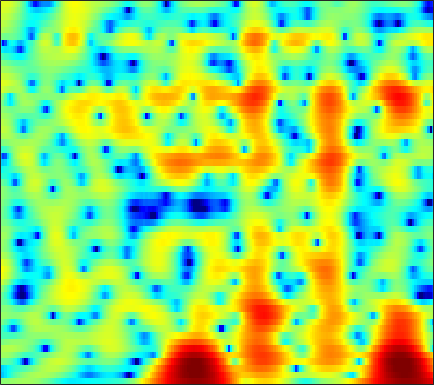

The table this chart was drawn from, first rows:
0.46874, 0.50558, 0.5862, 0.69318, 0.7863, 0.92459, 1.0673, 1.1761, 1.3107, 1.4212, 1.4939, 1.5251, 1.5322, 1.4886, 1.4179, 1.2669, 1.0472, 0.83836, 0.50529, 0.089303, -0.4075, -0.8213, -1.4216, -2.0727
-8.841, -8.21, -6.976, -5.63, -4.662, -3.488, -2.464, -1.79, -0.9987, -0.3212, 0.2534, 0.6238, 1.044, 1.383, 1.59, 1.803, 1.944, 2.004, 2.022, 1.974, 1.863, 1.738, 1.517, 1.234
-8.031, -7.608, -6.762, -5.856, -5.23, -4.521, -3.958, -3.618, -3.238, -2.899, -2.545, -2.245, -1.781, -1.235, -0.7868, -0.1658, 0.4427, 0.8719, 1.391, 1.83, 2.18, 2.382, 2.566, 2.648
-1.012, -1.114, -1.333, -1.675, -2.042, -2.723, -3.711, -4.732, -6.636, -9.505, -14.37, -21.07, -18.05, -10.93, -7.776, -4.856, -2.77, -1.552, -0.2531, 0.7675, 1.575, 2.073, 2.603, 3.001
1.452, 1.468, 1.376, 1.154, 0.9036, 0.4578, -0.1161, -0.6233, -1.365, -2.115, -2.786, -3.151, -3.381, -3.322, -3.143, -2.824, -2.496, -2.271, -1.985, -1.68, -1.297, -0.934, -0.356, 0.2875
1.98, 2.142, 2.281, 2.328, 2.309, 2.211, 2.031, 1.846, 1.555, 1.221, 0.8339, 0.5071, 0.004252, -0.6109, -1.175, -2.128, -3.411, -4.705, -7.133, -11.01, -17.54, -17.77, -10.63, -6.213
-0.2952, -0.001473, 0.2951, 0.5072, 0.6231, 0.7298, 0.7951, 0.8189, 0.8225, 0.7925, 0.7172, 0.6193, 0.4222, 0.127, -0.1692, -0.6643, -1.278, -1.799, -2.52, -3.146, -3.467, -3.403, -2.889, -2.037
-2.649, -2.596, -2.671, -2.829, -2.938, -2.983, -2.816, -2.552, -2.068, -1.505, -0.9435, -0.5614, -0.1208, 0.2184, 0.4017, 0.56, 0.6343, 0.652, 0.6486, 0.6401, 0.6596, 0.7055, 0.8173, 0.9731
-2.529, -3.346, -4.903, -7.201, -9.604, -13.72, -14.36, -11.11, -7.202, -4.41, -2.393, -1.243, -0.06583, 0.7966, 1.278, 1.737, 2.018, 2.135, 2.199, 2.175, 2.095, 2.014, 1.895, 1.785
0.002013, -0.6981, -1.809, -3.077, -4.042, -4.985, -5.015, -4.383, -3.097, -1.715, -0.4404, 0.3881, 1.287, 1.952, 2.305, 2.59, 2.671, 2.599, 2.323, 1.855, 1.222, 0.6687, -0.09131, -0.7105
1.234, 1.081, 0.8232, 0.5431, 0.3463, 0.1251, 0.05169, 0.1072, 0.295, 0.6078, 0.9868, 1.304, 1.706, 2.049, 2.239, 2.359, 2.292, 2.076, 1.506, 0.5416, -0.9651, -2.607, -5.926, -11.87
-0.001221, 0.1995, 0.1914, -0.04279, -0.3228, -0.8018, -1.336, -1.695, -2.06, -2.167, -2.017, -1.762, -1.24, -0.6041, -0.1211, 0.4604, 0.8989, 1.099, 1.162, 0.9758, 0.5291, 0.05923, -0.6786, -1.271
-1.087, -1.339, -1.982, -3.011, -3.98, -5.543, -7.471, -9.153, -11.5, -13.4, -13.52, -12.2, -9.791, -7.4, -5.811, -3.963, -2.448, -1.504, -0.4622, 0.3557, 0.9943, 1.394, 1.845, 2.265
-0.6926, -1.542, -2.98, -4.86, -6.595, -9.348, -12.77, -15.84, -20.72, -25.09, -24.98, -21.84, -17.12, -12.99, -10.45, -7.655, -5.372, -3.944, -2.322, -0.9831, 0.1388, 0.8695, 1.747, 2.519
1.091, 0.1002, -1.46, -3.362, -5.084, -7.694, -10.82, -13.64, -18.15, -22.47, -21.48, -18.51, -14.84, -11.73, -9.771, -7.552, -5.695, -4.476, -3.065, -1.849, -0.7451, 0.001432, 0.9491, 1.848
3.529, 2.757, 1.562, 0.1964, -0.9637, -2.617, -4.286, -5.463, -6.865, -7.785, -8.195, -8.189, -7.777, -7.089, -6.503, -5.69, -4.941, -4.439, -3.87, -3.36, -2.829, -2.34, -1.517, -0.4668
5.377, 4.813, 3.886, 2.83, 1.954, 0.6576, -0.6745, -1.658, -2.949, -4.119, -5.052, -5.517, -5.858, -5.909, -5.809, -5.615, -5.489, -5.569, -6.058, -7.072, -8.875, -10.37, -10.52, -7.349
5.781, 5.312, 4.484, 3.48, 2.609, 1.247, -0.3453, -1.702, -3.734, -6.158, -8.764, -10.55, -11.58, -10.54, -9.191, -7.64, -6.584, -6.154, -6.065, -6.587, -7.681, -8.537, -8.411, -6.127
4.448, 4.045, 3.341, 2.37, 1.516, 0.1893, -1.416, -2.817, -4.969, -7.612, -11, -13.73, -15.21, -12.67, -10.38, -7.909, -6.123, -5.103, -4.049, -3.273, -2.572, -2.061, -1.286, -0.367
2.472, 2.131, 1.49, 0.5892, -0.2149, -1.401, -2.687, -3.692, -4.98, -6.108, -6.969, -7.312, -7.368, -6.946, -6.353, -5.398, -4.338, -3.555, -2.555, -1.619, -0.7244, -0.0894, 0.7188, 1.459
1.241, 0.9091, 0.165, -0.8285, -1.822, -3.396, -5.123, -6.415, -7.824, -8.476, -8.303, -7.89, -7.147, -6.275, -5.604, -4.708, -3.761, -3.022, -2.012, -0.9577, 0.05328, 0.7752, 1.654, 2.407
1.158, 0.9184, 0.2044, -0.9376, -2.193, -4.499, -7.825, -11.56, -21.57, -21.83, -13.32, -10.57, -8.401, -7.154, -6.607, -6.032, -5.403, -4.703, -3.409, -1.805, -0.2046, 0.9085, 2.178, 3.168
1.474, 1.498, 1.146, 0.3461, -0.4526, -1.848, -3.493, -4.753, -6.173, -6.78, -6.708, -6.537, -6.432, -6.935, -7.891, -10.37, -15.28, -17.73, -10.48, -5.17, -1.663, 0.261, 2.16, 3.462
0.8595, 0.9051, 0.7099, 0.2402, -0.2254, -0.9476, -1.734, -2.263, -2.893, -3.385, -3.769, -3.982, -4.337, -4.84, -5.339, -6.159, -6.684, -6.428, -4.942, -2.787, -0.7176, 0.6135, 2.039, 3.05
-0.02987, -0.255, -0.72, -1.362, -1.973, -2.819, -3.641, -4.148, -4.577, -4.706, -4.553, -4.298, -3.925, -3.499, -3.169, -2.7, -2.143, -1.642, -0.8425, 0.02403, 0.936, 1.568, 2.299, 2.846
-0.4635, -0.97, -1.905, -3.127, -4.301, -6.216, -8.479, -10.23, -11.39, -10.33, -8.196, -6.677, -4.914, -3.489, -2.59, -1.552, -0.6632, -0.0653, 0.654, 1.298, 1.872, 2.249, 2.66, 2.967
-0.328, -0.9009, -1.95, -3.334, -4.639, -6.917, -10.01, -13.02, -15.72, -12.78, -8.998, -6.834, -4.57, -2.87, -1.848, -0.7442, 0.1302, 0.665, 1.242, 1.71, 2.058, 2.266, 2.482, 2.638
0.2281, -0.2261, -0.9301, -1.789, -2.478, -3.416, -4.237, -4.675, -4.851, -4.485, -3.707, -2.977, -1.949, -0.9965, -0.3625, 0.3305, 0.8481, 1.125, 1.357, 1.438, 1.419, 1.356, 1.269, 1.212
0.8485, 0.4827, -0.0005045, -0.5638, -0.962, -1.407, -1.69, -1.735, -1.605, -1.24, -0.7051, -0.2249, 0.4117, 0.9941, 1.357, 1.686, 1.823, 1.777, 1.504, 0.9616, 0.1923, -0.4976, -1.47, -2.204
0.8972, 0.5217, -0.1447, -0.918, -1.541, -2.254, -2.638, -2.544, -1.915, -0.9336, 0.1733, 0.9834, 1.894, 2.609, 2.973, 3.233, 3.196, 2.955, 2.298, 1.205, -0.5005, -2.339, -6.037, -12.87
-0.9976, -1.31, -2.257, -3.675, -5.336, -8.654, -13.41, -13.67, -8.242, -4.061, -1.221, 0.3126, 1.835, 2.859, 3.364, 3.725, 3.739, 3.536, 2.989, 2.139, 0.9338, -0.1709, -1.783, -3.145
-3.922, -3.846, -4.026, -4.755, -5.517, -6.826, -7.76, -7.471, -5.548, -3.151, -1.053, 0.1744, 1.459, 2.308, 2.705, 2.94, 2.902, 2.723, 2.337, 1.808, 1.278, 0.8871, 0.4429, 0.1428
-5.303, -5.092, -4.548, -4.193, -3.78, -3.212, -2.441, -1.802, -0.8089, 0.2445, 1.187, 1.767, 2.361, 2.634, 2.652, 2.401, 1.903, 1.402, 0.6712, -0.02346, -0.4413, -0.5585, -0.4854, -0.2508
-7.649, -8.212, -7.81, -5.833, -4.175, -2.116, -0.3919, 0.7118, 1.885, 2.807, 3.452, 3.774, 3.905, 3.707, 3.297, 2.396, 0.9588, -0.5129, -3.017, -5.829, -7.186, -6.186, -3.997, -2.158
-10.61, -14.82, -13.71, -7.849, -4.696, -1.719, 0.3916, 1.586, 2.819, 3.646, 4.178, 4.379, 4.346, 4, 3.488, 2.422, 0.8216, -0.8228, -3.743, -7.421, -9.306, -7.761, -4.98, -3
-3.591, -3.563, -3.24, -2.263, -1.406, -0.2118, 0.8686, 1.52, 2.235, 2.76, 3.096, 3.202, 3.211, 2.994, 2.71, 2.109, 1.328, 0.6383, -0.3527, -1.213, -1.866, -2.127, -2.312, -2.473
-0.3398, -0.08855, 0.2185, 0.5389, 0.7538, 1.023, 1.211, 1.347, 1.442, 1.542, 1.613, 1.676, 1.771, 1.829, 1.83, 1.771, 1.597, 1.397, 1.033, 0.587, 0.06955, -0.4007, -1.155, -2.153
1.989, 2.095, 2.161, 1.995, 1.8, 1.369, 0.7784, 0.2601, -0.4771, -1.144, -1.467, -1.367, -0.9136, -0.2024, 0.3199, 0.9428, 1.371, 1.563, 1.663, 1.549, 1.274, 0.9225, 0.258, -0.694
3.005, 2.925, 2.623, 2.119, 1.566, 0.5436, -0.8843, -2.372, -5.017, -8.853, -12.63, -11.35, -7.2, -4.079, -2.443, -0.9148, 0.124, 0.6523, 1.103, 1.334, 1.361, 1.304, 1.105, 0.7907
2.535, 2.383, 1.963, 1.413, 0.8291, -0.1776, -1.488, -2.773, -4.857, -7.224, -8.86, -8.448, -6.582, -4.496, -3.263, -2.079, -1.275, -0.8942, -0.5888, -0.385, -0.2453, -0.1287, 0.1037, 0.3904
1.693, 1.557, 1.254, 0.844, 0.4774, -0.06802, -0.6371, -1.104, -1.689, -2.174, -2.407, -2.414, -2.225, -2.005, -1.835, -1.746, -1.901, -2.182, -2.75, -3.334, -3.683, -3.6, -2.921, -1.8
0.8933, 0.5862, 0.1426, -0.3922, -0.656, -0.7741, -0.6839, -0.4849, -0.2039, 0.04048, 0.2116, 0.2539, 0.2776, 0.1035, -0.1586, -0.721, -1.68, -2.724, -4.772, -8.147, -13.81, -16.24, -9.899, -5.147
0.1341, -0.8244, -2.84, -5.42, -6.848, -6.016, -3.542, -1.899, -0.2846, 0.7615, 1.33, 1.546, 1.562, 1.425, 1.154, 0.5796, -0.2119, -1.013, -2.323, -3.991, -5.45, -5.649, -4.474, -2.567
1.29, 0.2861, -2.051, -5.388, -7.464, -6.153, -3.041, -1.231, 0.3795, 1.253, 1.573, 1.569, 1.268, 0.8606, 0.5939, 0.3471, 0.2509, 0.2197, 0.1687, 0.1266, 0.1247, 0.1629, 0.2552, 0.3518
3.856, 3.503, 2.875, 2.255, 1.907, 1.734, 1.784, 1.9, 1.847, 1.461, 0.6631, -0.3065, -2.012, -4.195, -5.49, -5.401, -3.722, -2.308, -0.8321, 0.2104, 0.8079, 0.9713, 0.864, 0.2944
4.401, 4.247, 4.005, 3.697, 3.432, 3.048, 2.639, 2.246, 1.572, 0.6218, -0.7625, -2.189, -4.87, -8.864, -12.58, -11.92, -7.255, -4.71, -2.38, -0.9444, -0.1301, 0.1575, 0.1223, -0.3909
3.406, 3.285, 3.051, 2.747, 2.493, 2.099, 1.643, 1.23, 0.6239, -0.09159, -0.93, -1.606, -2.538, -3.341, -3.68, -3.608, -3.03, -2.402, -1.533, -0.7844, -0.2645, -0.03353, 0.03139, -0.1493
1.936, 1.755, 1.448, 1.111, 0.8439, 0.4777, 0.0833, -0.1967, -0.5743, -0.931, -1.232, -1.433, -1.608, -1.663, -1.619, -1.433, -1.105, -0.8052, -0.3846, 0.01835, 0.351, 0.5197, 0.6501, 0.6624
0.1857, -0.09863, -0.5268, -0.9513, -1.27, -1.682, -2.07, -2.289, -2.521, -2.623, -2.553, -2.422, -2.124, -1.719, -1.374, -0.8911, -0.3908, -0.03072, 0.4208, 0.8014, 1.12, 1.303, 1.487, 1.601
-2.012, -2.54, -3.112, -3.615, -4.014, -4.607, -5.238, -5.711, -6.158, -6.129, -5.591, -4.908, -3.85, -2.773, -1.994, -1.049, -0.2172, 0.3305, 0.9617, 1.452, 1.821, 2.036, 2.215, 2.324
-5.504, -6.691, -7.225, -7.009, -6.871, -7.283, -8.65, -10.59, -14.43, -16.09, -11.88, -8.874, -6.003, -3.913, -2.668, -1.252, -0.06079, 0.714, 1.56, 2.213, 2.603, 2.733, 2.703, 2.504
-8.745, -17.27, -13.71, -7.75, -5.847, -5.041, -5.662, -6.876, -8.909, -9.62, -8.261, -6.776, -5.227, -4.011, -3.128, -1.723, -0.1501, 1.003, 2.333, 3.267, 3.729, 3.699, 3.154, 1.88
0.3606, -0.4141, -0.8666, -0.8105, -0.7047, -0.7509, -1.114, -1.57, -2.324, -3.201, -4.224, -5.268, -7.324, -10.78, -13.37, -10.31, -5.306, -2.592, -0.05618, 1.532, 2.402, 2.608, 2.251, 1.098
2.247, 1.909, 1.448, 1.032, 0.7031, 0.2108, -0.3831, -0.9069, -1.774, -2.857, -4.168, -5.389, -7.313, -9.382, -10.3, -9.364, -6.944, -5.148, -3.204, -1.717, -0.686, -0.1504, 0.26, 0.4501
2.817, 2.578, 2.205, 1.77, 1.404, 0.845, 0.1947, -0.3614, -1.195, -2.11, -3.099, -3.83, -4.743, -5.434, -5.707, -5.697, -5.278, -4.793, -4.01, -3.206, -2.437, -1.897, -1.212, -0.5591
3.349, 3.203, 2.944, 2.58, 2.242, 1.7, 1.046, 0.4763, -0.3542, -1.265, -2.229, -2.961, -3.892, -4.684, -5.145, -5.542, -5.664, -5.575, -5.245, -4.757, -4.141, -3.624, -2.844, -1.991
3.889, 3.878, 3.748, 3.488, 3.198, 2.688, 2.031, 1.441, 0.5123, -0.5861, -1.842, -2.886, -4.373, -5.881, -6.935, -7.999, -8.504, -8.496, -8.165, -7.596, -6.936, -6.385, -5.529, -4.447
4.128, 4.253, 4.258, 4.114, 3.907, 3.487, 2.894, 2.324, 1.342, 0.07907, -1.542, -3.03, -5.511, -8.784, -11.92, -16.68, -17.39, -15.14, -12.75, -11.53, -11.17, -11.23, -11.18, -9.913
